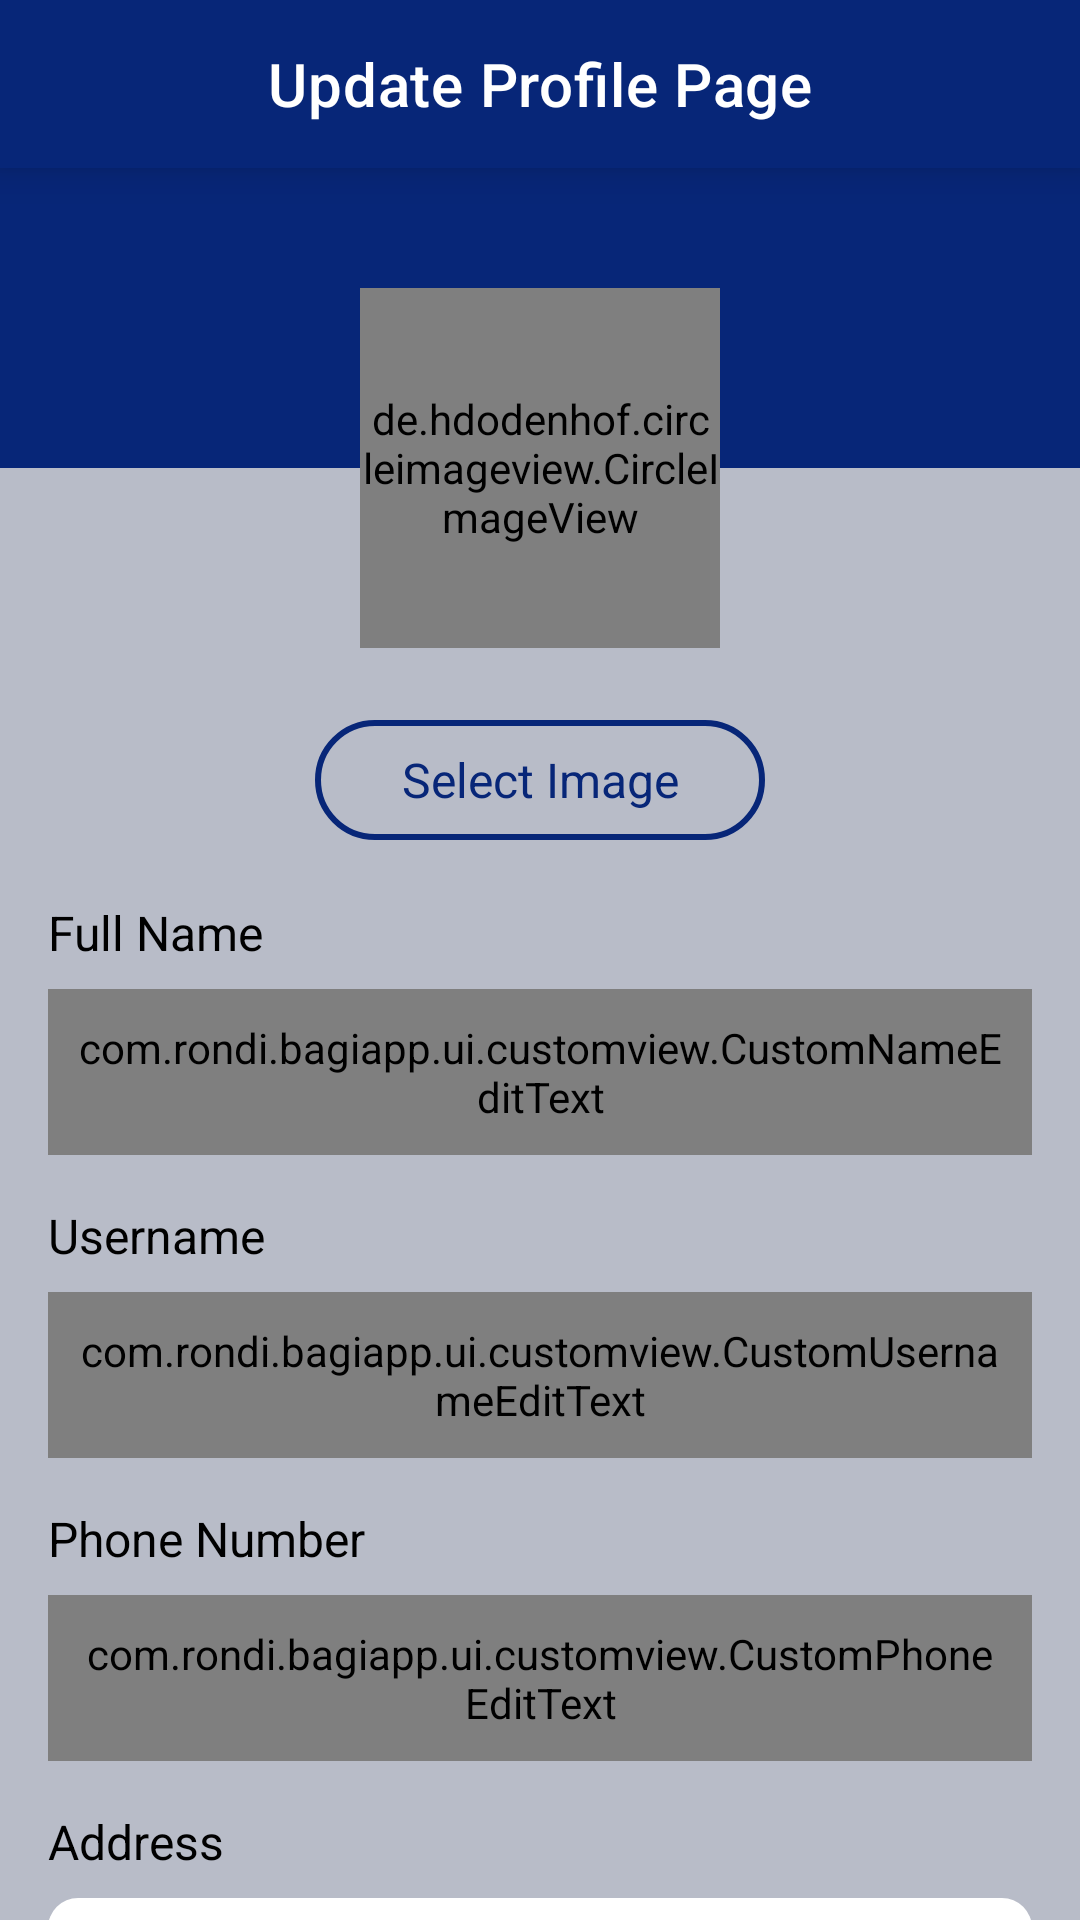

Layout XML and referenced resources for this Android screen:
<!-- AndroidManifest.xml: application theme Theme.BaGiApp -->
<!-- res/layout/activity_update_profile.xml -->
<?xml version="1.0" encoding="utf-8"?>
<androidx.core.widget.NestedScrollView xmlns:android="http://schemas.android.com/apk/res/android"
    xmlns:app="http://schemas.android.com/apk/res-auto"
    xmlns:tools="http://schemas.android.com/tools"
    android:layout_width="match_parent"
    android:layout_height="match_parent"
    android:background="@color/grey_bg"
    tools:context=".ui.profile.UpdateProfile">

    <androidx.constraintlayout.widget.ConstraintLayout
        android:layout_width="match_parent"
        android:layout_height="match_parent">

        <com.google.android.material.appbar.AppBarLayout
            android:id="@+id/actionBar"
            android:layout_width="match_parent"
            android:layout_height="wrap_content"
            android:background="@color/primary"
            android:elevation="@dimen/dimen_8dp"
            app:layout_constraintEnd_toEndOf="parent"
            app:layout_constraintStart_toStartOf="parent"
            app:layout_constraintTop_toTopOf="parent">

            <com.google.android.material.appbar.MaterialToolbar
                android:id="@+id/back_button"
                android:layout_width="match_parent"
                android:layout_height="?attr/actionBarSize"
                app:navigationIcon="@drawable/ic_back"
                app:title="Update Profile Page"
                app:titleCentered="true"
                app:titleTextColor="@color/white">


            </com.google.android.material.appbar.MaterialToolbar>

        </com.google.android.material.appbar.AppBarLayout>

        <androidx.constraintlayout.widget.ConstraintLayout
            android:id="@+id/bg_blue"
            android:layout_width="0dp"
            android:layout_height="100dp"
            android:background="@color/primary"
            app:layout_constraintEnd_toEndOf="parent"
            app:layout_constraintStart_toStartOf="parent"
            app:layout_constraintTop_toBottomOf="@id/actionBar">

        </androidx.constraintlayout.widget.ConstraintLayout>


        <androidx.constraintlayout.widget.ConstraintLayout
            android:id="@+id/bg_grey"
            android:layout_width="match_parent"
            android:layout_height="match_parent"
            android:paddingBottom="@dimen/dimen_16dp"
            app:layout_constraintBottom_toBottomOf="parent"
            app:layout_constraintTop_toBottomOf="@id/bg_blue">


            <com.google.android.material.button.MaterialButton
                android:id="@+id/btnOpenGallery"
                style="@style/Widget.Material3.Button.OutlinedButton"
                android:layout_width="150dp"
                android:layout_height="wrap_content"
                android:layout_marginTop="80dp"
                android:text="@string/btn_select_image"
                android:textColor="@color/primary"
                android:textSize="@dimen/dimen_16sp"
                android:translationZ="0dp"
                app:layout_constraintEnd_toEndOf="parent"
                app:layout_constraintStart_toStartOf="parent"
                app:layout_constraintTop_toTopOf="parent"
                app:strokeColor="@color/primary"
                app:strokeWidth="@dimen/dimen_2dp" />

            <TextView
                android:id="@+id/title_nama"
                style="@style/TextContent.Medium"
                android:layout_width="0dp"
                android:layout_height="wrap_content"
                android:layout_marginStart="@dimen/dimen_16dp"
                android:layout_marginTop="@dimen/dimen_16dp"
                android:text="@string/label_nama"
                app:layout_constraintEnd_toEndOf="parent"
                app:layout_constraintStart_toStartOf="parent"
                app:layout_constraintTop_toBottomOf="@id/btnOpenGallery" />

            <com.rondi.bagiapp.ui.customview.CustomNameEditText
                android:id="@+id/edit_nama"
                android:layout_width="0dp"
                android:layout_height="wrap_content"
                android:layout_marginStart="@dimen/dimen_16dp"
                android:layout_marginTop="@dimen/dimen_8dp"
                android:layout_marginEnd="@dimen/dimen_16dp"
                android:background="@drawable/bg_edit_text"
                android:hint="@string/hint_username_anda"
                android:inputType="text"
                android:minHeight="48dp"
                android:padding="@dimen/dimen_10dp"
                android:textSize="@dimen/dimen_16sp"
                app:layout_constraintEnd_toEndOf="parent"
                app:layout_constraintStart_toStartOf="parent"
                app:layout_constraintTop_toBottomOf="@id/title_nama"
                tools:ignore="DuplicateSpeakableTextCheck,VisualLintTextFieldSize" />

            <TextView
                android:id="@+id/title_username"
                style="@style/TextContent.Medium"
                android:layout_width="0dp"
                android:layout_height="wrap_content"
                android:layout_marginStart="@dimen/dimen_16dp"
                android:layout_marginTop="@dimen/dimen_16dp"
                android:text="@string/label_username"
                app:layout_constraintEnd_toEndOf="parent"
                app:layout_constraintStart_toStartOf="parent"
                app:layout_constraintTop_toBottomOf="@id/edit_nama" />

            <com.rondi.bagiapp.ui.customview.CustomUsernameEditText
                android:id="@+id/edit_username"
                android:layout_width="0dp"
                android:layout_height="wrap_content"
                android:layout_marginStart="@dimen/dimen_16dp"
                android:layout_marginTop="@dimen/dimen_8dp"
                android:layout_marginEnd="@dimen/dimen_16dp"
                android:background="@drawable/bg_edit_text"
                android:hint="@string/hint_username_anda"
                android:minHeight="48dp"
                android:padding="@dimen/dimen_10dp"
                android:textSize="@dimen/dimen_16sp"
                app:layout_constraintEnd_toEndOf="parent"
                app:layout_constraintStart_toStartOf="parent"
                app:layout_constraintTop_toBottomOf="@id/title_username"
                tools:ignore="VisualLintTextFieldSize" />

            <TextView
                android:id="@+id/title_phone"
                style="@style/TextContent.Medium"
                android:layout_width="0dp"
                android:layout_height="wrap_content"
                android:layout_marginStart="@dimen/dimen_16dp"
                android:layout_marginTop="@dimen/dimen_16dp"
                android:text="@string/label_no_hp"
                app:layout_constraintEnd_toEndOf="parent"
                app:layout_constraintStart_toStartOf="parent"
                app:layout_constraintTop_toBottomOf="@id/edit_username" />

            <com.rondi.bagiapp.ui.customview.CustomPhoneEditText
                android:id="@+id/edit_phone"
                android:layout_width="0dp"
                android:layout_height="wrap_content"
                android:layout_marginStart="@dimen/dimen_16dp"
                android:layout_marginTop="@dimen/dimen_8dp"
                android:layout_marginEnd="@dimen/dimen_16dp"
                android:background="@drawable/bg_edit_text"
                android:hint="@string/hint_no_hp_anda"
                android:inputType="phone"
                android:minHeight="48dp"
                android:padding="@dimen/dimen_10dp"
                android:textSize="@dimen/dimen_16sp"
                app:layout_constraintEnd_toEndOf="parent"
                app:layout_constraintStart_toStartOf="parent"
                app:layout_constraintTop_toBottomOf="@id/title_phone"
                tools:ignore="VisualLintTextFieldSize" />

            <TextView
                android:id="@+id/title_alamat"
                style="@style/TextContent.Medium"
                android:layout_width="0dp"
                android:layout_height="wrap_content"
                android:layout_marginStart="@dimen/dimen_16dp"
                android:layout_marginTop="@dimen/dimen_16dp"
                android:text="@string/text_alamat"
                app:layout_constraintEnd_toEndOf="parent"
                app:layout_constraintStart_toStartOf="parent"
                app:layout_constraintTop_toBottomOf="@id/edit_phone" />

            <EditText
                android:id="@+id/edit_alamat"
                android:layout_width="0dp"
                android:layout_height="wrap_content"
                android:layout_marginStart="@dimen/dimen_16dp"
                android:layout_marginTop="@dimen/dimen_8dp"
                android:layout_marginEnd="@dimen/dimen_16dp"
                android:background="@drawable/bg_edit_text"
                android:hint="@string/input_your_location"
                android:inputType="text"
                android:padding="@dimen/dimen_16dp"
                app:layout_constraintEnd_toEndOf="parent"
                app:layout_constraintStart_toStartOf="parent"
                app:layout_constraintTop_toBottomOf="@id/title_alamat"
                tools:ignore="Autofill,VisualLintTextFieldSize" />

            <androidx.appcompat.widget.AppCompatButton
                android:id="@+id/btn_update"
                android:layout_width="0dp"
                android:layout_height="wrap_content"
                android:layout_marginStart="@dimen/dimen_16dp"
                android:layout_marginTop="50dp"
                android:layout_marginEnd="@dimen/dimen_16dp"
                android:layout_marginBottom="@dimen/dimen_16dp"
                android:background="@drawable/bg_button"
                android:text="@string/btn_update"
                android:textColor="@color/white"
                android:translationZ="0dp"
                app:layout_constraintEnd_toEndOf="parent"
                app:layout_constraintStart_toStartOf="parent"
                app:layout_constraintTop_toBottomOf="@id/edit_alamat"
                tools:ignore="VisualLintButtonSize" />
        </androidx.constraintlayout.widget.ConstraintLayout>

        <de.hdodenhof.circleimageview.CircleImageView
            android:id="@+id/edit_photo_profile"
            android:layout_width="120dp"
            android:layout_height="120dp"
            android:src="@drawable/user"
            app:layout_constraintBottom_toBottomOf="@id/bg_blue"
            app:layout_constraintEnd_toEndOf="@id/bg_blue"
            app:layout_constraintStart_toStartOf="@id/bg_blue"
            app:layout_constraintTop_toTopOf="@id/bg_grey"
            tools:ignore="ImageContrastCheck" />

        <ProgressBar
            android:id="@+id/progress_bar"
            android:layout_width="match_parent"
            android:layout_height="wrap_content"
            android:elevation="@dimen/dimen_6dp"
            android:visibility="invisible"
            app:layout_constraintBottom_toBottomOf="parent"
            app:layout_constraintEnd_toEndOf="parent"
            app:layout_constraintStart_toStartOf="parent"
            app:layout_constraintTop_toTopOf="parent"
            android:progressTint="@color/primary"/>

    </androidx.constraintlayout.widget.ConstraintLayout>
</androidx.core.widget.NestedScrollView>
<!-- resources referenced by this layout -->
<resources>
  <color name="grey_bg">#B8BCC8</color>
  <color name="primary">#072678</color>
  <color name="white">#FFFFFFFF</color>
  <dimen name="dimen_10dp">10dp</dimen>
  <dimen name="dimen_16dp">16dp</dimen>
  <dimen name="dimen_16sp">16sp</dimen>
  <dimen name="dimen_2dp">2dp</dimen>
  <dimen name="dimen_6dp">6dp</dimen>
  <dimen name="dimen_8dp">8dp</dimen>
  <!-- drawable bg_button (drawable) -->
  <?xml version="1.0" encoding="utf-8"?>
  <shape xmlns:android="http://schemas.android.com/apk/res/android">
  
      <corners
          android:radius="@dimen/dimen_16dp"/>
  
      <solid
          android:color="@color/primary"/>
  
  </shape>
  <!-- drawable bg_edit_text (drawable) -->
  <?xml version="1.0" encoding="utf-8"?>
  <shape xmlns:android="http://schemas.android.com/apk/res/android">
  
    <solid android:color="@color/white"/>
  
      <corners
          android:radius="@dimen/dimen_10dp"/>
  
  </shape>
  <string name="btn_select_image">Select Image</string>
  <string name="btn_update">Update</string>
  <string name="hint_no_hp_anda">Your Phone Number</string>
  <string name="hint_username_anda">Your Username</string>
  <string name="input_your_location">Input Your Location</string>
  <string name="label_nama">Full Name</string>
  <string name="label_no_hp">Phone Number</string>
  <string name="label_username">Username</string>
  <string name="text_alamat">Address</string>
  <style name="TextContent.Medium" parent="TextContent">
          <item name="android:textSize">@dimen/dimen_16sp</item>
          <item name="android:textColor">@color/black</item>
      </style>
  <style name="Theme.BaGiApp" parent="Theme.MaterialComponents.DayNight.NoActionBar">
          
          <item name="colorPrimary">@color/primary</item>
          <item name="colorPrimaryVariant">@color/primary</item>
          <item name="colorOnPrimary">@color/white</item>
          
          <item name="colorSecondary">@color/teal_200</item>
          <item name="colorSecondaryVariant">@color/teal_700</item>
          <item name="colorOnSecondary">@color/black</item>
          
          <item name="android:statusBarColor">?attr/colorPrimaryVariant</item>
          
  
      </style>
  <style name="TextContent">
          <item name="android:layout_width">wrap_content</item>
          <item name="android:layout_height">wrap_content</item>
      </style>
  <color name="black">#FF000000</color>
  <color name="teal_200">#FF03DAC5</color>
  <color name="teal_700">#FF018786</color>
</resources>
